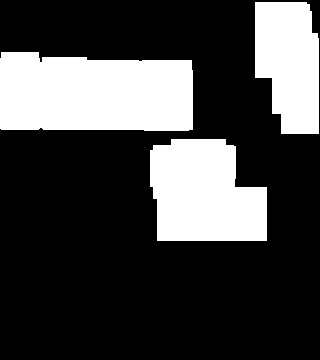

Source data for this figure (header and first rows):
0.000000000000000000e+00, 0.000000000000000000e+00, 0.000000000000000000e+00, 0.000000000000000000e+00, 0.000000000000000000e+00, 0.000000000000000000e+00, 0.000000000000000000e+00, 0.000000000000000000e+00, 0.000000000000000000e+00, 0.000000000000000000e+00, 0.000000000000000000e+00, 0.000000000000000000e+00, 0.000000000000000000e+00, 0.000000000000000000e+00, 0.000000000000000000e+00, 9.000000000000000000e+00, 9.000000000000000000e+00, 9.000000000000000000e+00, 9.000000000000000000e+00, 0.000000000000000000e+00
0.000000000000000000e+00, 0.000000000000000000e+00, 0.000000000000000000e+00, 0.000000000000000000e+00, 0.000000000000000000e+00, 0.000000000000000000e+00, 0.000000000000000000e+00, 0.000000000000000000e+00, 0.000000000000000000e+00, 0.000000000000000000e+00, 0.000000000000000000e+00, 0.000000000000000000e+00, 0.000000000000000000e+00, 0.000000000000000000e+00, 0.000000000000000000e+00, 9.000000000000000000e+00, 9.000000000000000000e+00, 6.000000000000000000e+00, 6.000000000000000000e+00, 0.000000000000000000e+00
0.000000000000000000e+00, 0.000000000000000000e+00, 0.000000000000000000e+00, 0.000000000000000000e+00, 0.000000000000000000e+00, 0.000000000000000000e+00, 0.000000000000000000e+00, 0.000000000000000000e+00, 0.000000000000000000e+00, 0.000000000000000000e+00, 0.000000000000000000e+00, 0.000000000000000000e+00, 0.000000000000000000e+00, 0.000000000000000000e+00, 0.000000000000000000e+00, 9.000000000000000000e+00, 9.000000000000000000e+00, 1.200000000000000000e+01, 1.200000000000000000e+01, 0.000000000000000000e+00
6.000000000000000000e+00, 6.000000000000000000e+00, 8.000000000000000000e+00, 8.000000000000000000e+00, 8.000000000000000000e+00, 1.200000000000000000e+01, 1.200000000000000000e+01, 1.200000000000000000e+01, 1.200000000000000000e+01, 1.200000000000000000e+01, 1.200000000000000000e+01, 1.200000000000000000e+01, 0.000000000000000000e+00, 0.000000000000000000e+00, 0.000000000000000000e+00, 9.000000000000000000e+00, 9.000000000000000000e+00, 1.000000000000000000e+01, 1.000000000000000000e+01, 0.000000000000000000e+00
6.000000000000000000e+00, 6.000000000000000000e+00, 8.000000000000000000e+00, 8.000000000000000000e+00, 8.000000000000000000e+00, 1.200000000000000000e+01, 1.200000000000000000e+01, 1.200000000000000000e+01, 9.000000000000000000e+00, 9.000000000000000000e+00, 9.000000000000000000e+00, 9.000000000000000000e+00, 0.000000000000000000e+00, 0.000000000000000000e+00, 0.000000000000000000e+00, 0.000000000000000000e+00, 0.000000000000000000e+00, 1.000000000000000000e+01, 1.000000000000000000e+01, 0.000000000000000000e+00
6.000000000000000000e+00, 6.000000000000000000e+00, 8.000000000000000000e+00, 8.000000000000000000e+00, 8.000000000000000000e+00, 1.200000000000000000e+01, 1.200000000000000000e+01, 1.200000000000000000e+01, 9.000000000000000000e+00, 9.000000000000000000e+00, 9.000000000000000000e+00, 9.000000000000000000e+00, 0.000000000000000000e+00, 0.000000000000000000e+00, 0.000000000000000000e+00, 0.000000000000000000e+00, 0.000000000000000000e+00, 1.000000000000000000e+01, 1.000000000000000000e+01, 0.000000000000000000e+00
6.000000000000000000e+00, 6.000000000000000000e+00, 8.000000000000000000e+00, 8.000000000000000000e+00, 8.000000000000000000e+00, 1.200000000000000000e+01, 1.200000000000000000e+01, 1.200000000000000000e+01, 9.000000000000000000e+00, 9.000000000000000000e+00, 9.000000000000000000e+00, 9.000000000000000000e+00, 0.000000000000000000e+00, 0.000000000000000000e+00, 0.000000000000000000e+00, 0.000000000000000000e+00, 0.000000000000000000e+00, 1.000000000000000000e+01, 1.000000000000000000e+01, 0.000000000000000000e+00
8.000000000000000000e+00, 8.000000000000000000e+00, 8.000000000000000000e+00, 8.000000000000000000e+00, 8.000000000000000000e+00, 1.200000000000000000e+01, 1.200000000000000000e+01, 1.200000000000000000e+01, 9.000000000000000000e+00, 9.000000000000000000e+00, 9.000000000000000000e+00, 9.000000000000000000e+00, 0.000000000000000000e+00, 0.000000000000000000e+00, 0.000000000000000000e+00, 0.000000000000000000e+00, 0.000000000000000000e+00, 1.000000000000000000e+01, 1.000000000000000000e+01, 0.000000000000000000e+00
0.000000000000000000e+00, 0.000000000000000000e+00, 0.000000000000000000e+00, 0.000000000000000000e+00, 0.000000000000000000e+00, 0.000000000000000000e+00, 0.000000000000000000e+00, 0.000000000000000000e+00, 0.000000000000000000e+00, 0.000000000000000000e+00, 9.000000000000000000e+00, 9.000000000000000000e+00, 9.000000000000000000e+00, 9.000000000000000000e+00, 0.000000000000000000e+00, 0.000000000000000000e+00, 0.000000000000000000e+00, 0.000000000000000000e+00, 0.000000000000000000e+00, 0.000000000000000000e+00
0.000000000000000000e+00, 0.000000000000000000e+00, 0.000000000000000000e+00, 0.000000000000000000e+00, 0.000000000000000000e+00, 0.000000000000000000e+00, 0.000000000000000000e+00, 0.000000000000000000e+00, 0.000000000000000000e+00, 1.500000000000000000e+01, 9.000000000000000000e+00, 9.000000000000000000e+00, 9.000000000000000000e+00, 9.000000000000000000e+00, 0.000000000000000000e+00, 0.000000000000000000e+00, 0.000000000000000000e+00, 0.000000000000000000e+00, 0.000000000000000000e+00, 0.000000000000000000e+00
0.000000000000000000e+00, 0.000000000000000000e+00, 0.000000000000000000e+00, 0.000000000000000000e+00, 0.000000000000000000e+00, 0.000000000000000000e+00, 0.000000000000000000e+00, 0.000000000000000000e+00, 0.000000000000000000e+00, 1.500000000000000000e+01, 9.000000000000000000e+00, 9.000000000000000000e+00, 9.000000000000000000e+00, 9.000000000000000000e+00, 0.000000000000000000e+00, 0.000000000000000000e+00, 0.000000000000000000e+00, 0.000000000000000000e+00, 0.000000000000000000e+00, 0.000000000000000000e+00
0.000000000000000000e+00, 0.000000000000000000e+00, 0.000000000000000000e+00, 0.000000000000000000e+00, 0.000000000000000000e+00, 0.000000000000000000e+00, 0.000000000000000000e+00, 0.000000000000000000e+00, 0.000000000000000000e+00, 1.500000000000000000e+01, 9.000000000000000000e+00, 9.000000000000000000e+00, 9.000000000000000000e+00, 9.000000000000000000e+00, 1.800000000000000000e+01, 1.800000000000000000e+01, 0.000000000000000000e+00, 0.000000000000000000e+00, 0.000000000000000000e+00, 0.000000000000000000e+00
0.000000000000000000e+00, 0.000000000000000000e+00, 0.000000000000000000e+00, 0.000000000000000000e+00, 0.000000000000000000e+00, 0.000000000000000000e+00, 0.000000000000000000e+00, 0.000000000000000000e+00, 0.000000000000000000e+00, 1.800000000000000000e+01, 1.800000000000000000e+01, 1.800000000000000000e+01, 1.800000000000000000e+01, 1.800000000000000000e+01, 1.800000000000000000e+01, 1.800000000000000000e+01, 0.000000000000000000e+00, 0.000000000000000000e+00, 0.000000000000000000e+00, 0.000000000000000000e+00
0.000000000000000000e+00, 0.000000000000000000e+00, 0.000000000000000000e+00, 0.000000000000000000e+00, 0.000000000000000000e+00, 0.000000000000000000e+00, 0.000000000000000000e+00, 0.000000000000000000e+00, 0.000000000000000000e+00, 1.800000000000000000e+01, 1.800000000000000000e+01, 1.800000000000000000e+01, 1.800000000000000000e+01, 1.800000000000000000e+01, 1.800000000000000000e+01, 1.800000000000000000e+01, 0.000000000000000000e+00, 0.000000000000000000e+00, 0.000000000000000000e+00, 0.000000000000000000e+00
0.000000000000000000e+00, 0.000000000000000000e+00, 0.000000000000000000e+00, 0.000000000000000000e+00, 0.000000000000000000e+00, 0.000000000000000000e+00, 0.000000000000000000e+00, 0.000000000000000000e+00, 0.000000000000000000e+00, 1.800000000000000000e+01, 1.800000000000000000e+01, 1.800000000000000000e+01, 1.800000000000000000e+01, 1.800000000000000000e+01, 1.800000000000000000e+01, 1.800000000000000000e+01, 0.000000000000000000e+00, 0.000000000000000000e+00, 0.000000000000000000e+00, 0.000000000000000000e+00
0.000000000000000000e+00, 0.000000000000000000e+00, 0.000000000000000000e+00, 0.000000000000000000e+00, 0.000000000000000000e+00, 0.000000000000000000e+00, 0.000000000000000000e+00, 0.000000000000000000e+00, 0.000000000000000000e+00, 0.000000000000000000e+00, 0.000000000000000000e+00, 0.000000000000000000e+00, 0.000000000000000000e+00, 0.000000000000000000e+00, 0.000000000000000000e+00, 0.000000000000000000e+00, 0.000000000000000000e+00, 0.000000000000000000e+00, 0.000000000000000000e+00, 0.000000000000000000e+00
0.000000000000000000e+00, 0.000000000000000000e+00, 0.000000000000000000e+00, 0.000000000000000000e+00, 0.000000000000000000e+00, 0.000000000000000000e+00, 0.000000000000000000e+00, 0.000000000000000000e+00, 0.000000000000000000e+00, 0.000000000000000000e+00, 0.000000000000000000e+00, 0.000000000000000000e+00, 0.000000000000000000e+00, 0.000000000000000000e+00, 0.000000000000000000e+00, 0.000000000000000000e+00, 0.000000000000000000e+00, 0.000000000000000000e+00, 0.000000000000000000e+00, 0.000000000000000000e+00
0.000000000000000000e+00, 0.000000000000000000e+00, 0.000000000000000000e+00, 0.000000000000000000e+00, 0.000000000000000000e+00, 0.000000000000000000e+00, 0.000000000000000000e+00, 0.000000000000000000e+00, 0.000000000000000000e+00, 0.000000000000000000e+00, 0.000000000000000000e+00, 0.000000000000000000e+00, 0.000000000000000000e+00, 0.000000000000000000e+00, 0.000000000000000000e+00, 0.000000000000000000e+00, 0.000000000000000000e+00, 0.000000000000000000e+00, 0.000000000000000000e+00, 0.000000000000000000e+00
0.000000000000000000e+00, 0.000000000000000000e+00, 0.000000000000000000e+00, 0.000000000000000000e+00, 0.000000000000000000e+00, 0.000000000000000000e+00, 0.000000000000000000e+00, 0.000000000000000000e+00, 0.000000000000000000e+00, 0.000000000000000000e+00, 0.000000000000000000e+00, 0.000000000000000000e+00, 0.000000000000000000e+00, 0.000000000000000000e+00, 0.000000000000000000e+00, 0.000000000000000000e+00, 0.000000000000000000e+00, 0.000000000000000000e+00, 0.000000000000000000e+00, 0.000000000000000000e+00
0.000000000000000000e+00, 0.000000000000000000e+00, 0.000000000000000000e+00, 0.000000000000000000e+00, 0.000000000000000000e+00, 0.000000000000000000e+00, 0.000000000000000000e+00, 0.000000000000000000e+00, 0.000000000000000000e+00, 0.000000000000000000e+00, 0.000000000000000000e+00, 0.000000000000000000e+00, 0.000000000000000000e+00, 0.000000000000000000e+00, 0.000000000000000000e+00, 0.000000000000000000e+00, 0.000000000000000000e+00, 0.000000000000000000e+00, 0.000000000000000000e+00, 0.000000000000000000e+00
0.000000000000000000e+00, 0.000000000000000000e+00, 0.000000000000000000e+00, 0.000000000000000000e+00, 0.000000000000000000e+00, 0.000000000000000000e+00, 0.000000000000000000e+00, 0.000000000000000000e+00, 0.000000000000000000e+00, 0.000000000000000000e+00, 0.000000000000000000e+00, 0.000000000000000000e+00, 0.000000000000000000e+00, 0.000000000000000000e+00, 0.000000000000000000e+00, 0.000000000000000000e+00, 0.000000000000000000e+00, 0.000000000000000000e+00, 0.000000000000000000e+00, 0.000000000000000000e+00
0.000000000000000000e+00, 0.000000000000000000e+00, 0.000000000000000000e+00, 0.000000000000000000e+00, 0.000000000000000000e+00, 0.000000000000000000e+00, 0.000000000000000000e+00, 0.000000000000000000e+00, 0.000000000000000000e+00, 0.000000000000000000e+00, 0.000000000000000000e+00, 0.000000000000000000e+00, 0.000000000000000000e+00, 0.000000000000000000e+00, 0.000000000000000000e+00, 0.000000000000000000e+00, 0.000000000000000000e+00, 0.000000000000000000e+00, 0.000000000000000000e+00, 0.000000000000000000e+00
